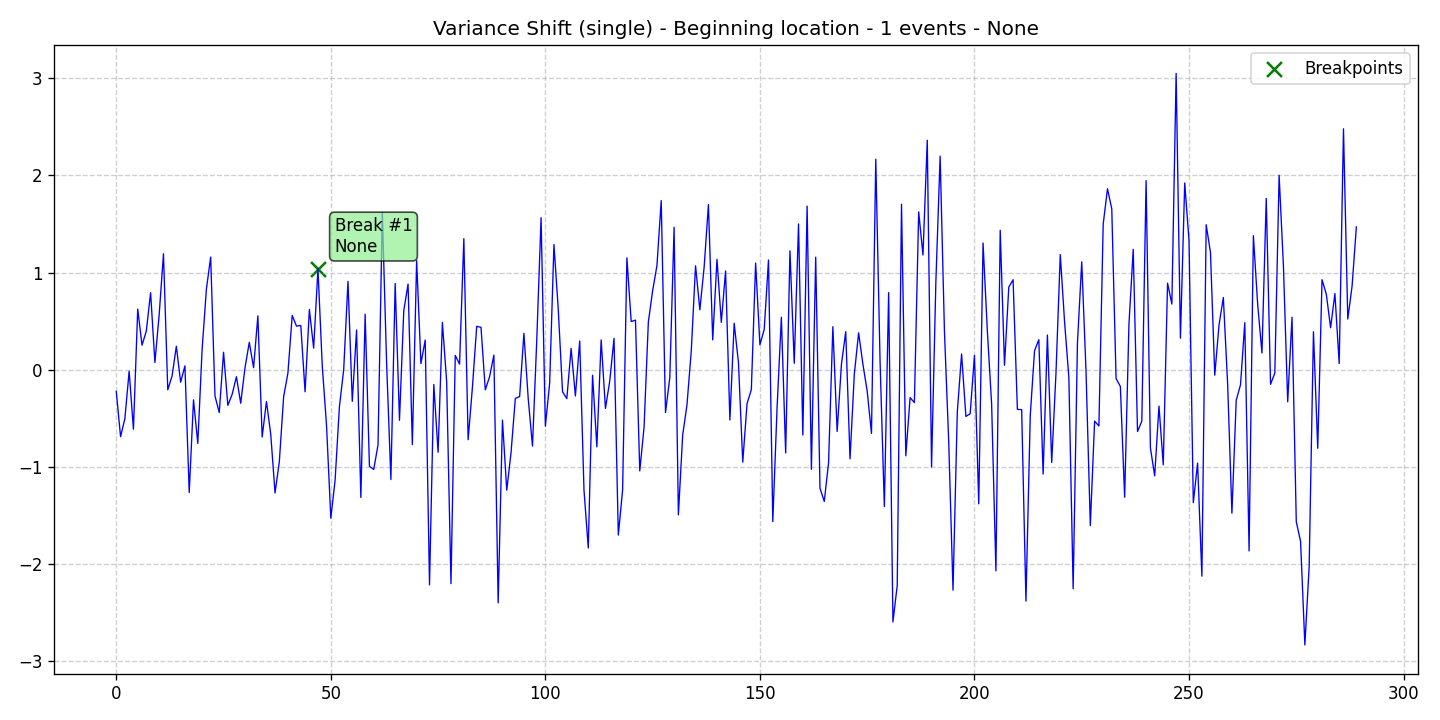

Source data for this figure (header and first rows):
data, stationary, det_lin_up, det_lin_down, det_quad, det_cubic, det_exp, det_damped, stoc_trend, volatility, single_seas, multiple_seas, point_anom_single, point_anom_multi, collect_anom, context_anom, mean_shift, var_shift, trend_shift, date, is_break, is_anomaly, is_multi, location_beginning
-0.2252, 0, 0, 0, 0, 0, 0, 0, 0, 0, 0, 0, 0, 0, 0, 0, 0, 1, 0, 2020-01-01, 0, 0, 0, 1
-0.6915, 0, 0, 0, 0, 0, 0, 0, 0, 0, 0, 0, 0, 0, 0, 0, 0, 1, 0, 2020-01-02, 0, 0, 0, 1
-0.5073, 0, 0, 0, 0, 0, 0, 0, 0, 0, 0, 0, 0, 0, 0, 0, 0, 1, 0, 2020-01-03, 0, 0, 0, 1
-0.0169, 0, 0, 0, 0, 0, 0, 0, 0, 0, 0, 0, 0, 0, 0, 0, 0, 1, 0, 2020-01-04, 0, 0, 0, 1
-0.6148, 0, 0, 0, 0, 0, 0, 0, 0, 0, 0, 0, 0, 0, 0, 0, 0, 1, 0, 2020-01-05, 0, 0, 0, 1
0.6235, 0, 0, 0, 0, 0, 0, 0, 0, 0, 0, 0, 0, 0, 0, 0, 0, 1, 0, 2020-01-06, 0, 0, 0, 1
0.2513, 0, 0, 0, 0, 0, 0, 0, 0, 0, 0, 0, 0, 0, 0, 0, 0, 1, 0, 2020-01-07, 0, 0, 0, 1
0.397, 0, 0, 0, 0, 0, 0, 0, 0, 0, 0, 0, 0, 0, 0, 0, 0, 1, 0, 2020-01-08, 0, 0, 0, 1
0.7922, 0, 0, 0, 0, 0, 0, 0, 0, 0, 0, 0, 0, 0, 0, 0, 0, 1, 0, 2020-01-09, 0, 0, 0, 1
0.07277, 0, 0, 0, 0, 0, 0, 0, 0, 0, 0, 0, 0, 0, 0, 0, 0, 1, 0, 2020-01-10, 0, 0, 0, 1
0.5671, 0, 0, 0, 0, 0, 0, 0, 0, 0, 0, 0, 0, 0, 0, 0, 0, 1, 0, 2020-01-11, 0, 0, 0, 1
1.194, 0, 0, 0, 0, 0, 0, 0, 0, 0, 0, 0, 0, 0, 0, 0, 0, 1, 0, 2020-01-12, 0, 0, 0, 1
-0.2084, 0, 0, 0, 0, 0, 0, 0, 0, 0, 0, 0, 0, 0, 0, 0, 0, 1, 0, 2020-01-13, 0, 0, 0, 1
-0.06642, 0, 0, 0, 0, 0, 0, 0, 0, 0, 0, 0, 0, 0, 0, 0, 0, 1, 0, 2020-01-14, 0, 0, 0, 1
0.2403, 0, 0, 0, 0, 0, 0, 0, 0, 0, 0, 0, 0, 0, 0, 0, 0, 1, 0, 2020-01-15, 0, 0, 0, 1
-0.1303, 0, 0, 0, 0, 0, 0, 0, 0, 0, 0, 0, 0, 0, 0, 0, 0, 1, 0, 2020-01-16, 0, 0, 0, 1
0.03822, 0, 0, 0, 0, 0, 0, 0, 0, 0, 0, 0, 0, 0, 0, 0, 0, 1, 0, 2020-01-17, 0, 0, 0, 1
-1.267, 0, 0, 0, 0, 0, 0, 0, 0, 0, 0, 0, 0, 0, 0, 0, 0, 1, 0, 2020-01-18, 0, 0, 0, 1
-0.312, 0, 0, 0, 0, 0, 0, 0, 0, 0, 0, 0, 0, 0, 0, 0, 0, 1, 0, 2020-01-19, 0, 0, 0, 1
-0.7613, 0, 0, 0, 0, 0, 0, 0, 0, 0, 0, 0, 0, 0, 0, 0, 0, 1, 0, 2020-01-20, 0, 0, 0, 1
0.2046, 0, 0, 0, 0, 0, 0, 0, 0, 0, 0, 0, 0, 0, 0, 0, 0, 1, 0, 2020-01-21, 0, 0, 0, 1
0.8275, 0, 0, 0, 0, 0, 0, 0, 0, 0, 0, 0, 0, 0, 0, 0, 0, 1, 0, 2020-01-22, 0, 0, 0, 1
1.159, 0, 0, 0, 0, 0, 0, 0, 0, 0, 0, 0, 0, 0, 0, 0, 0, 1, 0, 2020-01-23, 0, 0, 0, 1
-0.2721, 0, 0, 0, 0, 0, 0, 0, 0, 0, 0, 0, 0, 0, 0, 0, 0, 1, 0, 2020-01-24, 0, 0, 0, 1
-0.4424, 0, 0, 0, 0, 0, 0, 0, 0, 0, 0, 0, 0, 0, 0, 0, 0, 1, 0, 2020-01-25, 0, 0, 0, 1
0.1783, 0, 0, 0, 0, 0, 0, 0, 0, 0, 0, 0, 0, 0, 0, 0, 0, 1, 0, 2020-01-26, 0, 0, 0, 1
-0.3688, 0, 0, 0, 0, 0, 0, 0, 0, 0, 0, 0, 0, 0, 0, 0, 0, 1, 0, 2020-01-27, 0, 0, 0, 1
-0.2557, 0, 0, 0, 0, 0, 0, 0, 0, 0, 0, 0, 0, 0, 0, 0, 0, 1, 0, 2020-01-28, 0, 0, 0, 1
-0.07373, 0, 0, 0, 0, 0, 0, 0, 0, 0, 0, 0, 0, 0, 0, 0, 0, 1, 0, 2020-01-29, 0, 0, 0, 1
-0.347, 0, 0, 0, 0, 0, 0, 0, 0, 0, 0, 0, 0, 0, 0, 0, 0, 1, 0, 2020-01-30, 0, 0, 0, 1
0.01921, 0, 0, 0, 0, 0, 0, 0, 0, 0, 0, 0, 0, 0, 0, 0, 0, 1, 0, 2020-01-31, 0, 0, 0, 1
0.2804, 0, 0, 0, 0, 0, 0, 0, 0, 0, 0, 0, 0, 0, 0, 0, 0, 1, 0, 2020-02-01, 0, 0, 0, 1
0.01911, 0, 0, 0, 0, 0, 0, 0, 0, 0, 0, 0, 0, 0, 0, 0, 0, 1, 0, 2020-02-02, 0, 0, 0, 1
0.5537, 0, 0, 0, 0, 0, 0, 0, 0, 0, 0, 0, 0, 0, 0, 0, 0, 1, 0, 2020-02-03, 0, 0, 0, 1
-0.6952, 0, 0, 0, 0, 0, 0, 0, 0, 0, 0, 0, 0, 0, 0, 0, 0, 1, 0, 2020-02-04, 0, 0, 0, 1
-0.3293, 0, 0, 0, 0, 0, 0, 0, 0, 0, 0, 0, 0, 0, 0, 0, 0, 1, 0, 2020-02-05, 0, 0, 0, 1
-0.6675, 0, 0, 0, 0, 0, 0, 0, 0, 0, 0, 0, 0, 0, 0, 0, 0, 1, 0, 2020-02-06, 0, 0, 0, 1
-1.271, 0, 0, 0, 0, 0, 0, 0, 0, 0, 0, 0, 0, 0, 0, 0, 0, 1, 0, 2020-02-07, 0, 0, 0, 1
-0.9497, 0, 0, 0, 0, 0, 0, 0, 0, 0, 0, 0, 0, 0, 0, 0, 0, 1, 0, 2020-02-08, 0, 0, 0, 1
-0.2808, 0, 0, 0, 0, 0, 0, 0, 0, 0, 0, 0, 0, 0, 0, 0, 0, 1, 0, 2020-02-09, 0, 0, 0, 1
-0.03621, 0, 0, 0, 0, 0, 0, 0, 0, 0, 0, 0, 0, 0, 0, 0, 0, 1, 0, 2020-02-10, 0, 0, 0, 1
0.5575, 0, 0, 0, 0, 0, 0, 0, 0, 0, 0, 0, 0, 0, 0, 0, 0, 1, 0, 2020-02-11, 0, 0, 0, 1
0.4477, 0, 0, 0, 0, 0, 0, 0, 0, 0, 0, 0, 0, 0, 0, 0, 0, 1, 0, 2020-02-12, 0, 0, 0, 1
0.4541, 0, 0, 0, 0, 0, 0, 0, 0, 0, 0, 0, 0, 0, 0, 0, 0, 1, 0, 2020-02-13, 0, 0, 0, 1
-0.2289, 0, 0, 0, 0, 0, 0, 0, 0, 0, 0, 0, 0, 0, 0, 0, 0, 1, 0, 2020-02-14, 0, 0, 0, 1
0.6194, 0, 0, 0, 0, 0, 0, 0, 0, 0, 0, 0, 0, 0, 0, 0, 0, 1, 0, 2020-02-15, 0, 0, 0, 1
0.2209, 0, 0, 0, 0, 0, 0, 0, 0, 0, 0, 0, 0, 0, 0, 0, 0, 1, 0, 2020-02-16, 0, 0, 0, 1
1.04, 0, 0, 0, 0, 0, 0, 0, 0, 0, 0, 0, 0, 0, 0, 0, 0, 1, 0, 2020-02-17, 1, 0, 0, 1
0.04194, 0, 0, 0, 0, 0, 0, 0, 0, 0, 0, 0, 0, 0, 0, 0, 0, 1, 0, 2020-02-18, 0, 0, 0, 1
-0.5758, 0, 0, 0, 0, 0, 0, 0, 0, 0, 0, 0, 0, 0, 0, 0, 0, 1, 0, 2020-02-19, 0, 0, 0, 1
-1.531, 0, 0, 0, 0, 0, 0, 0, 0, 0, 0, 0, 0, 0, 0, 0, 0, 1, 0, 2020-02-20, 0, 0, 0, 1
-1.139, 0, 0, 0, 0, 0, 0, 0, 0, 0, 0, 0, 0, 0, 0, 0, 0, 1, 0, 2020-02-21, 0, 0, 0, 1
-0.3844, 0, 0, 0, 0, 0, 0, 0, 0, 0, 0, 0, 0, 0, 0, 0, 0, 1, 0, 2020-02-22, 0, 0, 0, 1
-0.0003969, 0, 0, 0, 0, 0, 0, 0, 0, 0, 0, 0, 0, 0, 0, 0, 0, 1, 0, 2020-02-23, 0, 0, 0, 1
0.9089, 0, 0, 0, 0, 0, 0, 0, 0, 0, 0, 0, 0, 0, 0, 0, 0, 1, 0, 2020-02-24, 0, 0, 0, 1
-0.3273, 0, 0, 0, 0, 0, 0, 0, 0, 0, 0, 0, 0, 0, 0, 0, 0, 1, 0, 2020-02-25, 0, 0, 0, 1
0.4075, 0, 0, 0, 0, 0, 0, 0, 0, 0, 0, 0, 0, 0, 0, 0, 0, 1, 0, 2020-02-26, 0, 0, 0, 1
-1.318, 0, 0, 0, 0, 0, 0, 0, 0, 0, 0, 0, 0, 0, 0, 0, 0, 1, 0, 2020-02-27, 0, 0, 0, 1
0.5706, 0, 0, 0, 0, 0, 0, 0, 0, 0, 0, 0, 0, 0, 0, 0, 0, 1, 0, 2020-02-28, 0, 0, 0, 1
-0.9968, 0, 0, 0, 0, 0, 0, 0, 0, 0, 0, 0, 0, 0, 0, 0, 0, 1, 0, 2020-02-29, 0, 0, 0, 1
... 230 more rows
